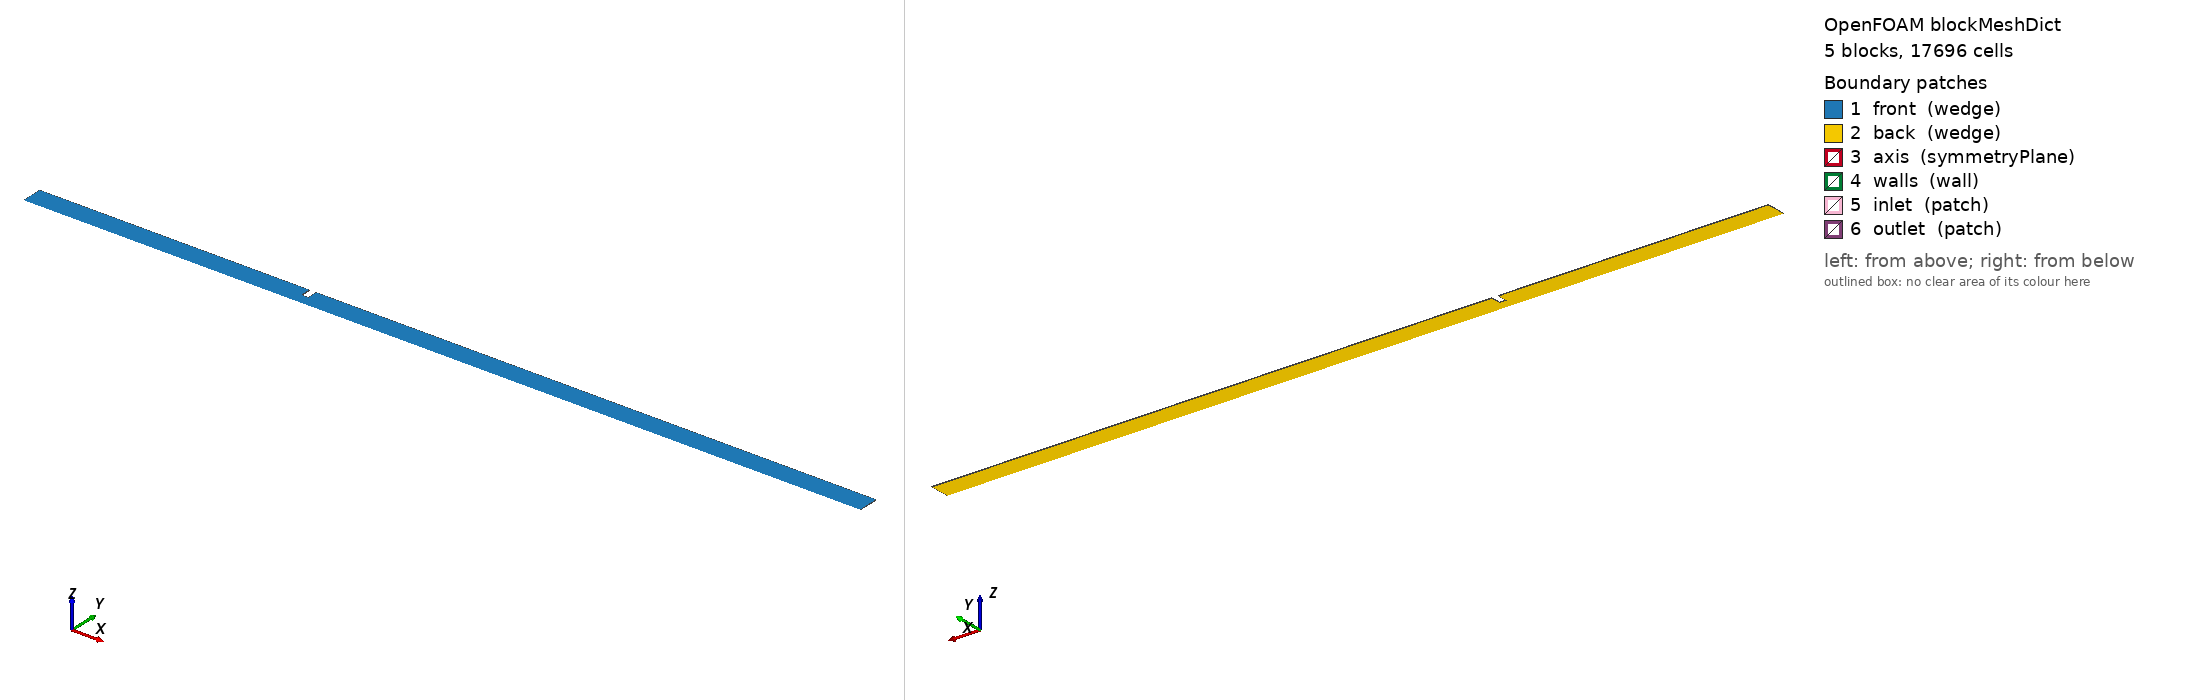

OpenFOAM case: the mesh blockMesh builds from blockMeshDict, 5 block(s), 17696 cells. Boundary patches (legend numbers): 1 front (wedge), 2 back (wedge), 3 axis (symmetryPlane), 4 walls (wall), 5 inlet (patch), 6 outlet (patch). Left view from above one corner, right view from below the opposite corner. Boundary conditions: 5 field file(s) under 0/; 6 of 6 drawn patches have an entry in a shipped field file.

=== constant/polyMesh/blockMeshDict ===
/*--------------------------------*- C++ -*----------------------------------*
| =========                 |                                                 |
| \      /  F ield         | OpenFOAM: The Open Source CFD Toolbox           |
|  \    /   O peration     | Version:  2.1.0                                 |
|   \  /    A nd           | Web:      www.OpenFOAM.com                      |
|    \/     M anipulation  |                                                 |
*---------------------------------------------------------------------------*/
FoamFile
{
    version     2.3;
    format      ascii;
    class       dictionary;
    object      blockMeshDict;
}
// * * * * * * * * * * * * * * * * * * * * * * * * * * * * * * * * * * * * * //

convertToMeters 0.01;

// radius of the pipe
D 1.5;
// radius of the orifice
d 0.75;

// dimensions of the upsream section
xOne 20.0; //60;
yOne $d;
yTwo $D;
zPlus 0.01;
zMinus -0.01;
zPlusTwo 0.02;
zMinusTwo -0.02;
// number of cells in the upstream sections:
nXOne  300; //200;
nYOne  12;

// Grading parameters
radialGrading 0.5;
upstreamGrading 0.1;
downstreamGrading 10;

// dimensions of the orifice section
xTwo 20.5; //xOne + orifice thickness;
// number of cells in the orifice section:
nXTwo  8; //400;

// dimensions of the downstream section
xThree 62.0; //100.5; //xTwo + length of the downstream section;
// number of cells in the downstream section:
nXThree  500; //250;

// number of cells in outside sections
nYTwo 10;

vertices        
(
 // upstream central section
 (0 0 0) //0
 (0 $yOne $zPlus) //1
 (0 $yOne $zMinus) //2
 ($xOne 0 0) //3
 ($xOne $yOne $zPlus) //4
 ($xOne $yOne $zMinus) //5

 //orifice section
 ($xTwo 0 0) //6
 ($xTwo $yOne $zPlus) //7
 ($xTwo $yOne $zMinus) //8

 //downstream section
 ($xThree 0 0) //9
 ($xThree $yOne $zPlus) //10
 ($xThree $yOne $zMinus) //11

 //upstream outside section
 (0 $yTwo $zPlusTwo) // 12
 (0 $yTwo $zMinusTwo) // 13
 ($xOne $yTwo $zPlusTwo) // 14
 ($xOne $yTwo $zMinusTwo) // 15

 //upstream outside section
 ($xTwo $yTwo $zPlusTwo) // 16
 ($xTwo $yTwo $zMinusTwo) // 17
 ($xThree $yTwo $zPlusTwo) // 18
 ($xThree $yTwo $zMinusTwo) // 19
);

blocks
(
    //orifice
    hex (3 6 8 5 3 6 7 4) ($nXTwo $nYOne 1) simpleGrading (1 1 1)

    // inside upstream section
    hex (0 3 5 2 0 3 4 1) ($nXOne $nYOne 1) simpleGrading ($upstreamGrading 1 1)
    // inside downstream section
    hex (6 9 11 8 6 9 10 7) ($nXThree $nYOne 1) simpleGrading ($downstreamGrading 1 1)

    // outside upstream section
    hex (2 5 15 13 1 4 14 12) ($nXOne $nYTwo 1) simpleGrading ($upstreamGrading $radialGrading 1)
    // outside downstream section
    hex (8 11 19 17 7 10 18 16) ($nXThree $nYTwo 1) simpleGrading ($downstreamGrading $radialGrading 1)
);
boundary
(
   front 
   {
    type wedge;
    faces
      (
        (0 1 4 3)
        (3 4 7 6)
        (6 7 10 9)
        (7 16 18 10)
        (1 12 14 4)
      );
   }

   back 
   {
    type wedge;
    faces
    ( 
      (0 2 5 3)
      (3 5 8 6)
      (6 8 11 9)
      (8 17 19 11)
      (2 5 15 13)
    );
   }

   axis 
   {
    type symmetryPlane;
    faces
    (
      (0 3 3 0)  
      (3 6 6 3)  
      (6 9 9 6)  
    );
   }

   walls
   {
    type wall;
    faces
    (
      (4 5 8 7)  
      (12 13 15 14)  
      (5 15 14 4)  
      (8 7 16 17)
      (17 16 18 19)
    );
   }

   inlet
   {
    type patch;
    faces
    (
      (0 2 1 0)  
      (2 13 12 1)  
    );
   }

   outlet
   {
    type patch;
    faces
    (
      (9 11 10 9)
      (11 19 18 10)  
    );
   }
);
// ************************************************************************* //


=== system/controlDict ===
// -*- C++ -*-
// File generated by PyFoam - sorry for the ugliness

FoamFile
{
 version 2.0;
 format ascii;
 class dictionary;
 location "system";
 object controlDict;
}

application multiphaseEulerFoam;

startFrom latestTime;

startTime 0;

stopAt endTime;

endTime 2;

deltaT 0.0001; 	//3e-04;//5e-05;//0.00005;

writeControl timeStep; 	//timeStep;//runTime;//timeStep;//adjustableRunTime;

writeInterval 10;

purgeWrite 0;

writeFormat ascii;

writePrecision 6;

writeCompression uncompressed;

timeFormat general;

timePrecision 10;

runTimeModifiable yes;
adjustTimeStep no;
maxCo 0.25;

maxDeltaT 0.01;




=== 0/U.water ===
/*--------------------------------*- C++ -*----------------------------------*\
| =========                 |                                                 |
| \\      /  F ield         | OpenFOAM: The Open Source CFD Toolbox           |
|  \\    /   O peration     | Version:  2.1.x                                 |
|   \\  /    A nd           | Web:      www.OpenFOAM.org                      |
|    \\/     M anipulation  |                                                 |
\*---------------------------------------------------------------------------*/
FoamFile
{
    version     2.0;
    format      ascii;
    class       volVectorField;
    object      U.water;
}
// * * * * * * * * * * * * * * * * * * * * * * * * * * * * * * * * * * * * * //

dimensions      [0 1 -1 0 0 0 0];

internalField   uniform (0 0 0);

boundaryField
{
    walls
    {
        type            fixedValue;
        value           uniform (0 0 0);
    }
    outlet
    {
        type                zeroGradient;
    }
    inlet
    {
        type               fixedValue;
        value              uniform (0 0 0.177);
    }
    front
    {
        type wedge;
    }
    back
    {
        type wedge;
    }
    axis
    {
       type      symmetryPlane;
    }
}

// ************************************************************************* //


=== 0/alpha.oil ===
/*--------------------------------*- C++ -*----------------------------------*\
| =========                 |                                                 |
| \\      /  F ield         | OpenFOAM: The Open Source CFD Toolbox           |
|  \\    /   O peration     | Version:  2.1.x                                 |
|   \\  /    A nd           | Web:      www.OpenFOAM.org                      |
|    \\/     M anipulation  |                                                 |
\*---------------------------------------------------------------------------*/
FoamFile
{
    version     2.0;
    format      ascii;
    class       volScalarField;
    location    "0";
    object      alpha.oil;
}
// * * * * * * * * * * * * * * * * * * * * * * * * * * * * * * * * * * * * * //

dimensions      [0 0 0 0 0 0 0];

internalField   uniform 0.0225;

boundaryField
{
    outlet
    {
        type               inletOutlet;
        inletValue         uniform 0;
    }
    walls
    {
        type            zeroGradient;
    }
    inlet
    {
        type            fixedValue;
        value           uniform 0.02;
    }
    front
    {
        type wedge;
    }
    back
    {
        type wedge;
    }
    axis
    {
       type      symmetryPlane;
    }
}


// ************************************************************************* //


=== 0/epsilon.water ===
/*--------------------------------*- C++ -*----------------------------------*\
| =========                 |                                                 |
| \\      /  F ield         | OpenFOAM: The Open Source CFD Toolbox           |
|  \\    /   O peration     | Version:  2.1.x                                 |
|   \\  /    A nd           | Web:      www.OpenFOAM.org                      |
|    \\/     M anipulation  |                                                 |
\*---------------------------------------------------------------------------*/
FoamFile
{
    version     2.0;
    format      ascii;
    class       volScalarField;
    location    "0";
    object      epsilon.water;
}
// * * * * * * * * * * * * * * * * * * * * * * * * * * * * * * * * * * * * * //

dimensions      [0 2 -3 0 0 0 0];

internalField   uniform 1.23e-04;

boundaryField
{
    outlet
    {
        type            inletOutlet;
        phi             phi.water;
        inletValue      uniform 1.23e-04;
    }
    inlet
    {
        type            fixedValue;
        value           uniform 1.23e-04;
    }
    walls
    {
        type            epsilonWallFunction;
        value           uniform 1e-10;
    }
    front
    {
        type wedge;
    }
    back
    {
        type wedge;
    }
    axis
    {
       type      symmetryPlane;
    }
}


// ************************************************************************* //


=== 0/nut.oil ===
/*--------------------------------*- C++ -*----------------------------------*\
| =========                 |                                                 |
| \\      /  F ield         | OpenFOAM: The Open Source CFD Toolbox           |
|  \\    /   O peration     | Version:  2.2.0                                 |
|   \\  /    A nd           | Web:      www.OpenFOAM.org                      |
|    \\/     M anipulation  |                                                 |
\*---------------------------------------------------------------------------*/
FoamFile
{
    version     2.0;
    format      ascii;
    class       volScalarField;
    location    "0";
    object      nut.oil;
}
// * * * * * * * * * * * * * * * * * * * * * * * * * * * * * * * * * * * * * //

dimensions      [0 2 -1 0 0 0 0];

internalField   uniform 0;

boundaryField
{
    outlet
    {
        type            calculated;
        value           uniform 0;
    }
    inlet
    {
        type            calculated;
        value           uniform 0;
    }
    walls
    {
        type            nutkWallFunction;
        value           uniform 0;
    }
    front
    {
        type wedge;
    }
    back
    {
        type wedge;
    }
    axis
    {
       type      symmetryPlane;
    }
}


// ************************************************************************* //


=== 0/p ===
/*--------------------------------*- C++ -*----------------------------------*\
| =========                 |                                                 |
| \\      /  F ield         | OpenFOAM: The Open Source CFD Toolbox           |
|  \\    /   O peration     | Version:  2.1.x                                 |
|   \\  /    A nd           | Web:      www.OpenFOAM.org                      |
|    \\/     M anipulation  |                                                 |
\*---------------------------------------------------------------------------*/
FoamFile
{
    version     2.0;
    format      ascii;
    class       volScalarField;
    object      p;
}
// * * * * * * * * * * * * * * * * * * * * * * * * * * * * * * * * * * * * * //

dimensions          [ 1 -1 -2 0 0 0 0 ];

internalField       uniform 0;

boundaryField
{
    walls
    {
        type            zeroGradient;
    }
    outlet
    {
        type        fixedValue;
        value       uniform 0;
    }
    inlet
    {
        type        fixedFluxPressure;
    }
    front
    {
        type wedge;
    }
    back
    {
        type wedge;
    }
    axis
    {
       type      symmetryPlane;
    }
}

// * * * * * * * * * * * * * * * * * * * * * * * * * * * * * * * * * * * * * //
